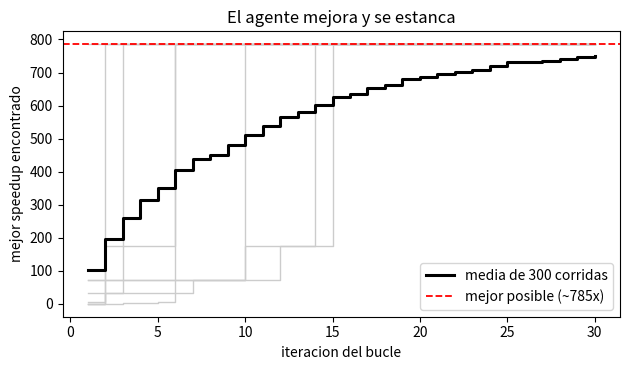
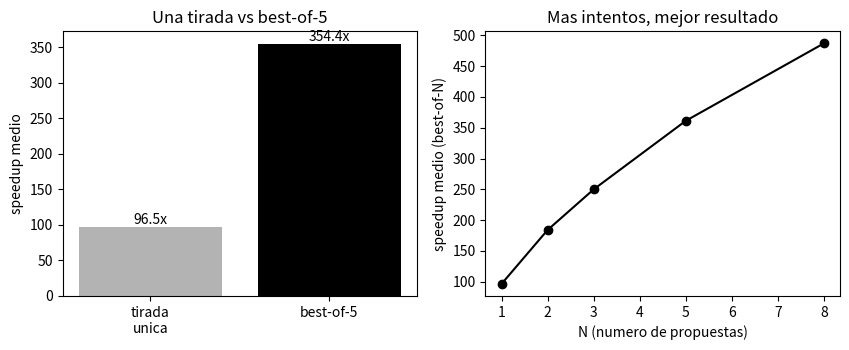
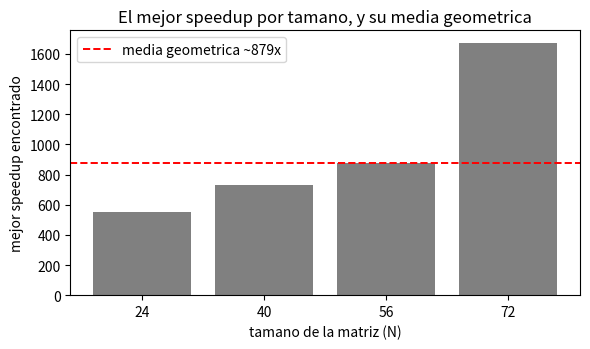
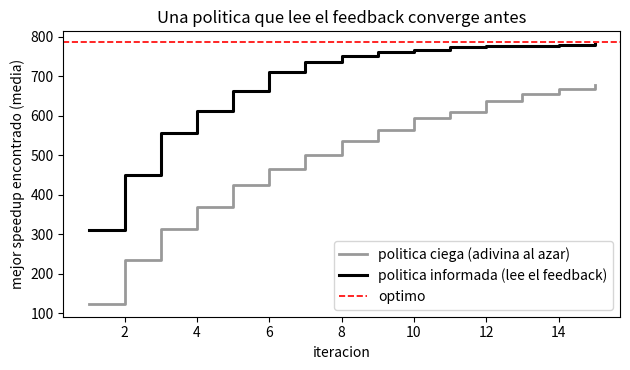

Reproduce these figures in Python, in order.
# Colab ya los trae. En tu maquina:  pip install numpy matplotlib
import time
import numpy as np
import matplotlib.pyplot as plt
np.random.seed(0)

def medir_tiempo(fn, reps=3):
    'Ejecuta fn() varias veces y devuelve el MEJOR tiempo (el minimo, el menos contaminado por ruido).'
    fn()  # calentamiento: descartamos la primera, que suele incluir costes unicos
    mejor = float("inf")
    for _ in range(reps):
        t0 = time.perf_counter()
        fn()
        t1 = time.perf_counter()
        mejor = min(mejor, t1 - t0)
    return mejor

print("Listo. Vamos a optimizar una multiplicacion de matrices.")

def matmul_base(A, B):
    'Multiplicacion de matrices con el triple bucle clasico, en Python puro. Correcta pero lenta.'
    N = A.shape[0]
    A_l = A.tolist()           # pasamos a listas de Python: indexar numpy elemento a elemento es lentisimo
    B_l = B.tolist()
    C = [[0.0] * N for _ in range(N)]
    for i in range(N):
        Ai = A_l[i]
        Ci = C[i]
        for j in range(N):
            s = 0.0
            for k in range(N):
                s += Ai[k] * B_l[k][j]
            Ci[j] = s
    return np.array(C)

N = 64
A = np.random.randn(N, N)
B = np.random.randn(N, N)
referencia = A @ B                       # la verdad: numpy lo hace bien

C_base = matmul_base(A, B)
print("La base coincide con numpy:", np.allclose(C_base, referencia))
print(f"Tiempo de la base (Python puro): {medir_tiempo(lambda: matmul_base(A, B)):.4f} s")
print(f"Tiempo de numpy A@B:             {medir_tiempo(lambda: A @ B):.6f} s")

def verificador(nombre, ejecuta, referencia, tiempo_base, reps=3):
    'Juzga un candidato: primero corrige, luego cronometra. Devuelve un informe.'
    C = ejecuta()
    correcto = (C.shape == referencia.shape) and np.allclose(C, referencia)
    if not correcto:
        return {"nombre": nombre, "correcto": False, "tiempo": None, "speedup": None}
    t = medir_tiempo(ejecuta, reps)
    return {"nombre": nombre, "correcto": True, "tiempo": t,
            "speedup": tiempo_base / t if tiempo_base else None}

# Medimos la base una vez: es la vara de medir de todos los demas.
tiempo_base = medir_tiempo(lambda: matmul_base(A, B))

# Probamos el verificador con un candidato que sabemos correcto: el propio numpy.
informe = verificador("numpy A@B", lambda: A @ B, referencia, tiempo_base)
print(informe)
print(f"\nnumpy es ~{informe['speedup']:.0f}x mas rapido que la base en esta maquina.")

def construye_catalogo(A, B):
    'Devuelve la lista de candidatos (transformaciones) de la misma multiplicacion de matrices.'
    N = A.shape[0]
    cat = []

    cat.append({"nombre": "bucle ijk (base, Python puro)",
                "ejecuta": (lambda: matmul_base(A, B)), "esperado": "correcta"})

    def matmul_ikj():                       # mismo calculo, bucles reordenados a i-k-j
        A_l = A.tolist(); B_l = B.tolist()
        C = [[0.0] * N for _ in range(N)]
        for i in range(N):
            Ai = A_l[i]; Ci = C[i]
            for k in range(N):
                aik = Ai[k]; Bk = B_l[k]
                for j in range(N):
                    Ci[j] += aik * Bk[j]
            # acumula sobre j con la fila k entera: mejor localidad
        return np.array(C)
    cat.append({"nombre": "bucle ikj (Python puro)",
                "ejecuta": matmul_ikj, "esperado": "correcta"})

    for b in [2, 4, 8, 16, 32]:             # tiling: bloques de bxb multiplicados con numpy
        def por_bloques(b=b):
            C = np.zeros((N, N))
            for i0 in range(0, N, b):
                for j0 in range(0, N, b):
                    acc = C[i0:i0 + b, j0:j0 + b]          # vista: el += modifica C en su sitio
                    for k0 in range(0, N, b):
                        acc += A[i0:i0 + b, k0:k0 + b] @ B[k0:k0 + b, j0:j0 + b]
            return C
        cat.append({"nombre": f"bloques numpy b={b}",
                    "ejecuta": por_bloques, "esperado": "correcta"})

    def por_filas():                         # cada fila de C de un tiron con numpy
        C = np.empty((N, N))
        for i in range(N):
            C[i] = A[i] @ B
        return C
    cat.append({"nombre": "filas vectorizadas (numpy)",
                "ejecuta": por_filas, "esperado": "correcta"})

    cat.append({"nombre": "numpy A@B (todo vectorizado)",
                "ejecuta": (lambda: A @ B), "esperado": "correcta"})

    # --- dos optimizaciones TENTADORAS pero INCORRECTAS ---
    cat.append({"nombre": "A*B elementwise (incorrecta)",
                "ejecuta": (lambda: A * B), "esperado": "incorrecta"})
    cat.append({"nombre": "B@A operandos cambiados (incorrecta)",
                "ejecuta": (lambda: B @ A), "esperado": "incorrecta"})
    return cat

catalogo = construye_catalogo(A, B)
print(f"El catalogo tiene {len(catalogo)} candidatos:")
for c in catalogo:
    print("  -", c["nombre"])

print("Verificacion de las dos candidatas sospechosas:\n")
for c in catalogo:
    if c["esperado"] == "incorrecta":
        inf = verificador(c["nombre"], c["ejecuta"], referencia, tiempo_base)
        veredicto = "ACEPTADA" if inf["correcto"] else "RECHAZADA (resultado incorrecto)"
        print(f"  {c['nombre']:<40} -> {veredicto}")

print("\nLas dos quedan fuera: rapidas, si, pero calculan otra cosa.")

def evaluar_catalogo(A, B, reps=3):
    'Verifica todos los candidatos y devuelve la lista de informes con su speedup.'
    ref = A @ B
    cat = construye_catalogo(A, B)
    t_base = medir_tiempo(cat[0]["ejecuta"], reps)   # el primero es la base
    informes = []
    for c in cat:
        inf = verificador(c["nombre"], c["ejecuta"], ref, t_base, reps)
        inf["esperado"] = c["esperado"]
        informes.append(inf)
    return informes

informes = evaluar_catalogo(A, B)

print(f"{'candidato':<40}{'veredicto':<14}{'speedup':>10}")
print("-" * 64)
for inf in informes:
    if inf["correcto"]:
        print(f"{inf['nombre']:<40}{'correcto':<14}{inf['speedup']:>9.1f}x")
    else:
        print(f"{inf['nombre']:<40}{'RECHAZADO':<14}{'-':>10}")

legales = [inf for inf in informes if inf["correcto"]]
mejor = max(legales, key=lambda d: d["speedup"])
print(f"\nMejor transformacion legal: '{mejor['nombre']}' con ~{mejor['speedup']:.0f}x")

# Speedup de cada candidato segun lo ya verificado; las incorrectas valen 0 (se rechazan).
speedups = np.array([inf["speedup"] if inf["correcto"] else 0.0 for inf in informes])
nombres  = [inf["nombre"] for inf in informes]
M = len(speedups)

def bucle_aleatorio(n_iter, semilla):
    'Politica ciega: en cada paso propone un candidato al azar. Devuelve el mejor-hasta-ahora por iteracion.'
    rng = np.random.default_rng(semilla)
    mejor = 0.0
    curva = []
    traza = []
    for _ in range(n_iter):
        idx = rng.integers(M)                 # propuesta a ciegas
        sp = speedups[idx]
        acepta = sp > mejor                    # correcta Y mejor que lo que teniamos
        if acepta:
            mejor = sp
        traza.append((nombres[idx], sp, acepta))
        curva.append(mejor)
    return np.array(curva), traza

# Una corrida de ejemplo: vemos las primeras propuestas y el veredicto.
curva, traza = bucle_aleatorio(n_iter=30, semilla=1)
print("Primeras propuestas de una corrida (la politica va a ciegas):\n")
for nom, sp, acepta in traza[:8]:
    if sp == 0.0:
        estado = "rechazada (incorrecta)"
    elif acepta:
        estado = f"ACEPTADA, nuevo mejor {sp:.0f}x"
    else:
        estado = f"correcta pero peor ({sp:.0f}x)"
    print(f"  propone {nom:<40} -> {estado}")
print(f"\nMejor speedup tras 30 iteraciones: {curva[-1]:.0f}x")

# Promediamos muchas corridas para ver la TENDENCIA: el mejor sube deprisa y luego se estanca.
n_iter = 30
corridas = np.array([bucle_aleatorio(n_iter, s)[0] for s in range(300)])
media = corridas.mean(axis=0)
mejor_posible = speedups.max()

plt.figure(figsize=(6.4, 3.8))
for s in range(8):                                  # unas pocas corridas individuales, en gris
    plt.step(range(1, n_iter + 1), corridas[s], where="post", color="0.8", lw=1)
plt.step(range(1, n_iter + 1), media, where="post", color="black", lw=2.2,
         label="media de 300 corridas")
plt.axhline(mejor_posible, color="red", ls="--", lw=1.3,
            label=f"mejor posible (~{mejor_posible:.0f}x)")
plt.xlabel("iteracion del bucle")
plt.ylabel("mejor speedup encontrado")
plt.title("El agente mejora y se estanca")
plt.legend(); plt.tight_layout(); plt.show()
print("El mejor sube rapido al principio y se aplana al acercarse al optimo.")

rng = np.random.default_rng(0)
trials = 4000

def best_of_n(n):
    'Speedup medio quedandote con la MEJOR de n propuestas a ciegas (incorrectas = 0).'
    picks = speedups[rng.integers(0, M, size=(trials, n))]
    return picks.max(axis=1).mean()

media_unica = best_of_n(1)        # tirada unica
media_5     = best_of_n(5)        # best-of-5
print(f"Tirada unica (best-of-1): speedup medio ~ {media_unica:.1f}x")
print(f"Best-of-5:                 speedup medio ~ {media_5:.1f}x")
print(f"Best-of-5 supera a la tirada unica: {media_5 > media_unica}")

Ns = [1, 2, 3, 5, 8]
medias = [best_of_n(n) for n in Ns]

fig, (ax1, ax2) = plt.subplots(1, 2, figsize=(8.6, 3.6))

ax1.bar(["tirada\nunica", "best-of-5"], [media_unica, media_5],
        color=["0.7", "black"])
ax1.set_ylabel("speedup medio")
ax1.set_title("Una tirada vs best-of-5")
for i, v in enumerate([media_unica, media_5]):
    ax1.text(i, v, f"{v:.1f}x", ha="center", va="bottom")

ax2.plot(Ns, medias, "o-", color="black")
ax2.set_xlabel("N (numero de propuestas)")
ax2.set_ylabel("speedup medio (best-of-N)")
ax2.set_title("Mas intentos, mejor resultado")
plt.tight_layout(); plt.show()
print("Best-of-N crece con N, pero con rendimientos decrecientes: cada intento extra aporta menos.")

tamanos = [24, 40, 56, 72]
mejores = []
for n in tamanos:
    An = np.random.randn(n, n)
    Bn = np.random.randn(n, n)
    infs = evaluar_catalogo(An, Bn)
    sp_mejor = max(i["speedup"] for i in infs if i["correcto"])
    mejores.append(sp_mejor)
    print(f"  N={n:>3}: mejor speedup ~ {sp_mejor:>7.0f}x")

geo = np.exp(np.mean(np.log(mejores)))      # media geometrica = exp(media de los logaritmos)
arit = np.mean(mejores)
print(f"\nMedia geometrica del mejor speedup: ~{geo:.0f}x")
print(f"(La media aritmetica seria ~{arit:.0f}x, sesgada hacia el tamano mas favorable.)")

plt.figure(figsize=(6.0, 3.6))
plt.bar([str(n) for n in tamanos], mejores, color="0.5")
plt.axhline(geo, color="red", ls="--", lw=1.4, label=f"media geometrica ~{geo:.0f}x")
plt.xlabel("tamano de la matriz (N)")
plt.ylabel("mejor speedup encontrado")
plt.title("El mejor speedup por tamano, y su media geometrica")
plt.legend(); plt.tight_layout(); plt.show()
print("Cuanto mas grande la matriz, mas castiga el Python puro y mayor es el margen de la vectorizacion.")

# Eje estructural: de menos a mas vectorizado (correlaciona con la velocidad).
orden = ["bucle ijk (base, Python puro)", "bucle ikj (Python puro)",
         "bloques numpy b=2", "bloques numpy b=4", "bloques numpy b=8",
         "filas vectorizadas (numpy)", "bloques numpy b=16",
         "bloques numpy b=32", "numpy A@B (todo vectorizado)"]
sp_por_nombre = {inf["nombre"]: inf["speedup"] for inf in informes if inf["correcto"]}
sp_knob = np.array([sp_por_nombre[n] for n in orden])
K = len(sp_knob)

def politica_ciega(n_iter, semilla):
    'Reparte las propuestas por igual entre todos los candidatos (no sabe nada).'
    rng = np.random.default_rng(semilla)
    mejor = 0.0; curva = []
    for _ in range(n_iter):
        cand = rng.integers(K)
        mejor = max(mejor, sp_knob[cand])
        curva.append(mejor)
    return np.array(curva)

def politica_informada(n_iter, semilla, foco=2.0):
    'Como un LLM: concentra las propuestas en lo mas vectorizado, que es donde el feedback ve mejoras.'
    rng = np.random.default_rng(semilla)
    pesos = np.arange(1, K + 1, dtype=float) ** foco   # mas peso a lo mas vectorizado
    pesos /= pesos.sum()
    mejor = 0.0; curva = []
    for _ in range(n_iter):
        cand = rng.choice(K, p=pesos)                  # propuesta sesgada hacia la zona buena
        mejor = max(mejor, sp_knob[cand])
        curva.append(mejor)
    return np.array(curva)

n_iter = 15
ciega = np.array([politica_ciega(n_iter, s) for s in range(400)]).mean(axis=0)
lista = np.array([politica_informada(n_iter, s) for s in range(400)]).mean(axis=0)
print("Mejor speedup medio (media de 400 corridas):")
print(f"  tras 3 iteraciones  -> ciega ~{ciega[2]:.0f}x   informada ~{lista[2]:.0f}x")
print(f"  tras 15 iteraciones -> ciega ~{ciega[-1]:.0f}x   informada ~{lista[-1]:.0f}x")
print(f"La informada va por delante en cada iteracion: {bool(np.all(lista >= ciega - 1e-9))}")

plt.figure(figsize=(6.4, 3.8))
plt.step(range(1, n_iter + 1), ciega, where="post", color="0.6", lw=2,
         label="politica ciega (adivina al azar)")
plt.step(range(1, n_iter + 1), lista, where="post", color="black", lw=2.2,
         label="politica informada (lee el feedback)")
plt.axhline(sp_knob.max(), color="red", ls="--", lw=1.2, label="optimo")
plt.xlabel("iteracion")
plt.ylabel("mejor speedup encontrado (media)")
plt.title("Una politica que lee el feedback converge antes")
plt.legend(); plt.tight_layout(); plt.show()
print("La informada se acerca antes al optimo: aprovecha lo que ya funciona en vez de empezar de cero.")
